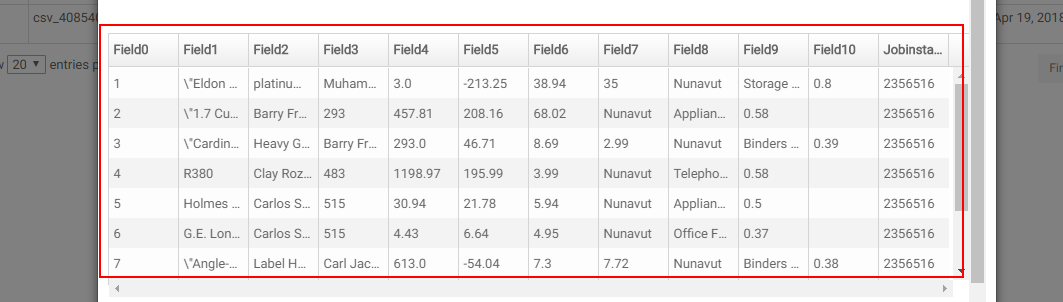
Task: Blank Project
Workflow: testApi

Step 1: find grid on page on the element (chrome.exe)

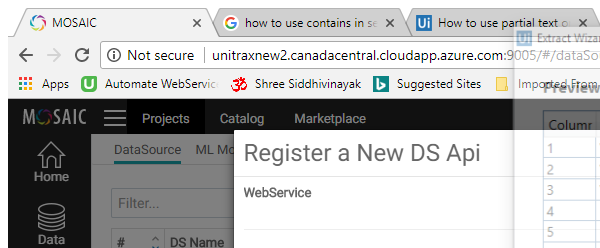
Step 2: Attach Browser 'MOSAIC Page' (chrome.exe)

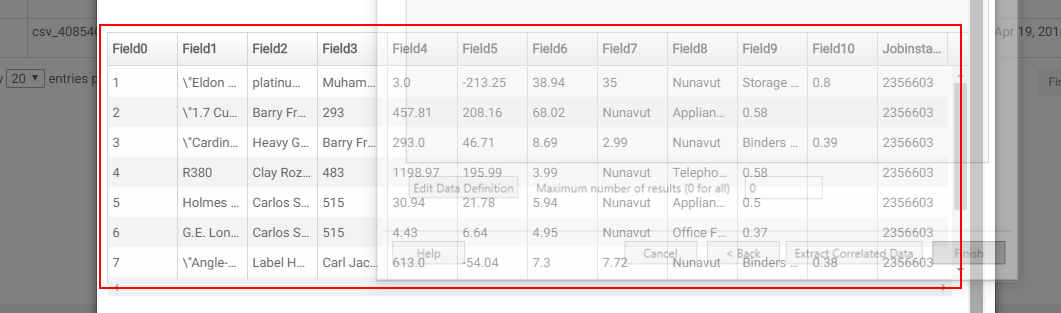
Step 3: get-text from the element (chrome.exe)

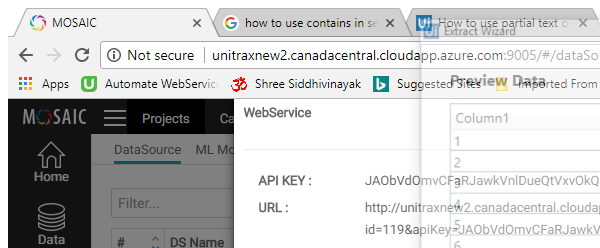
Step 4: Attach Browser 'MOSAIC Page' (chrome.exe)

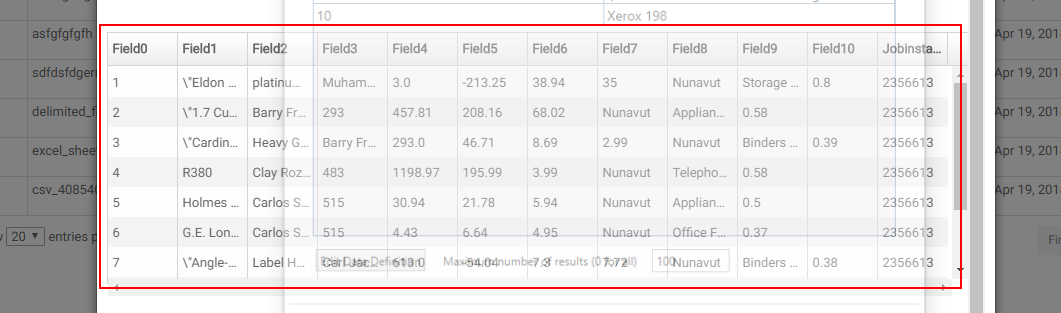
Step 5: get-text from the element

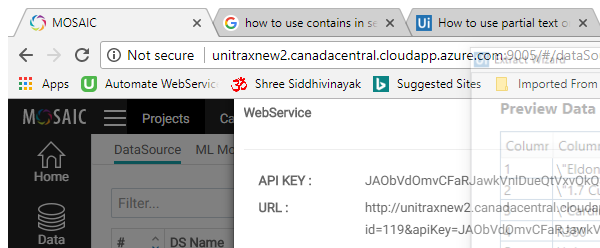
Step 6: Attach Browser 'MOSAIC Page' (chrome.exe)

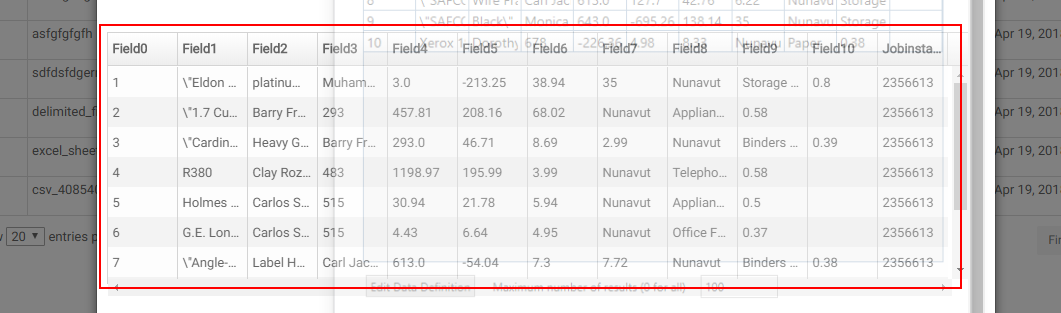
Step 7: get-text from the element